Photos from the image-classification dataset "SC-KI_2024" in the GitHub repository Lehr-Lern-Labor/SCKI. Its 3 classes are: oval, rund, tropfen.

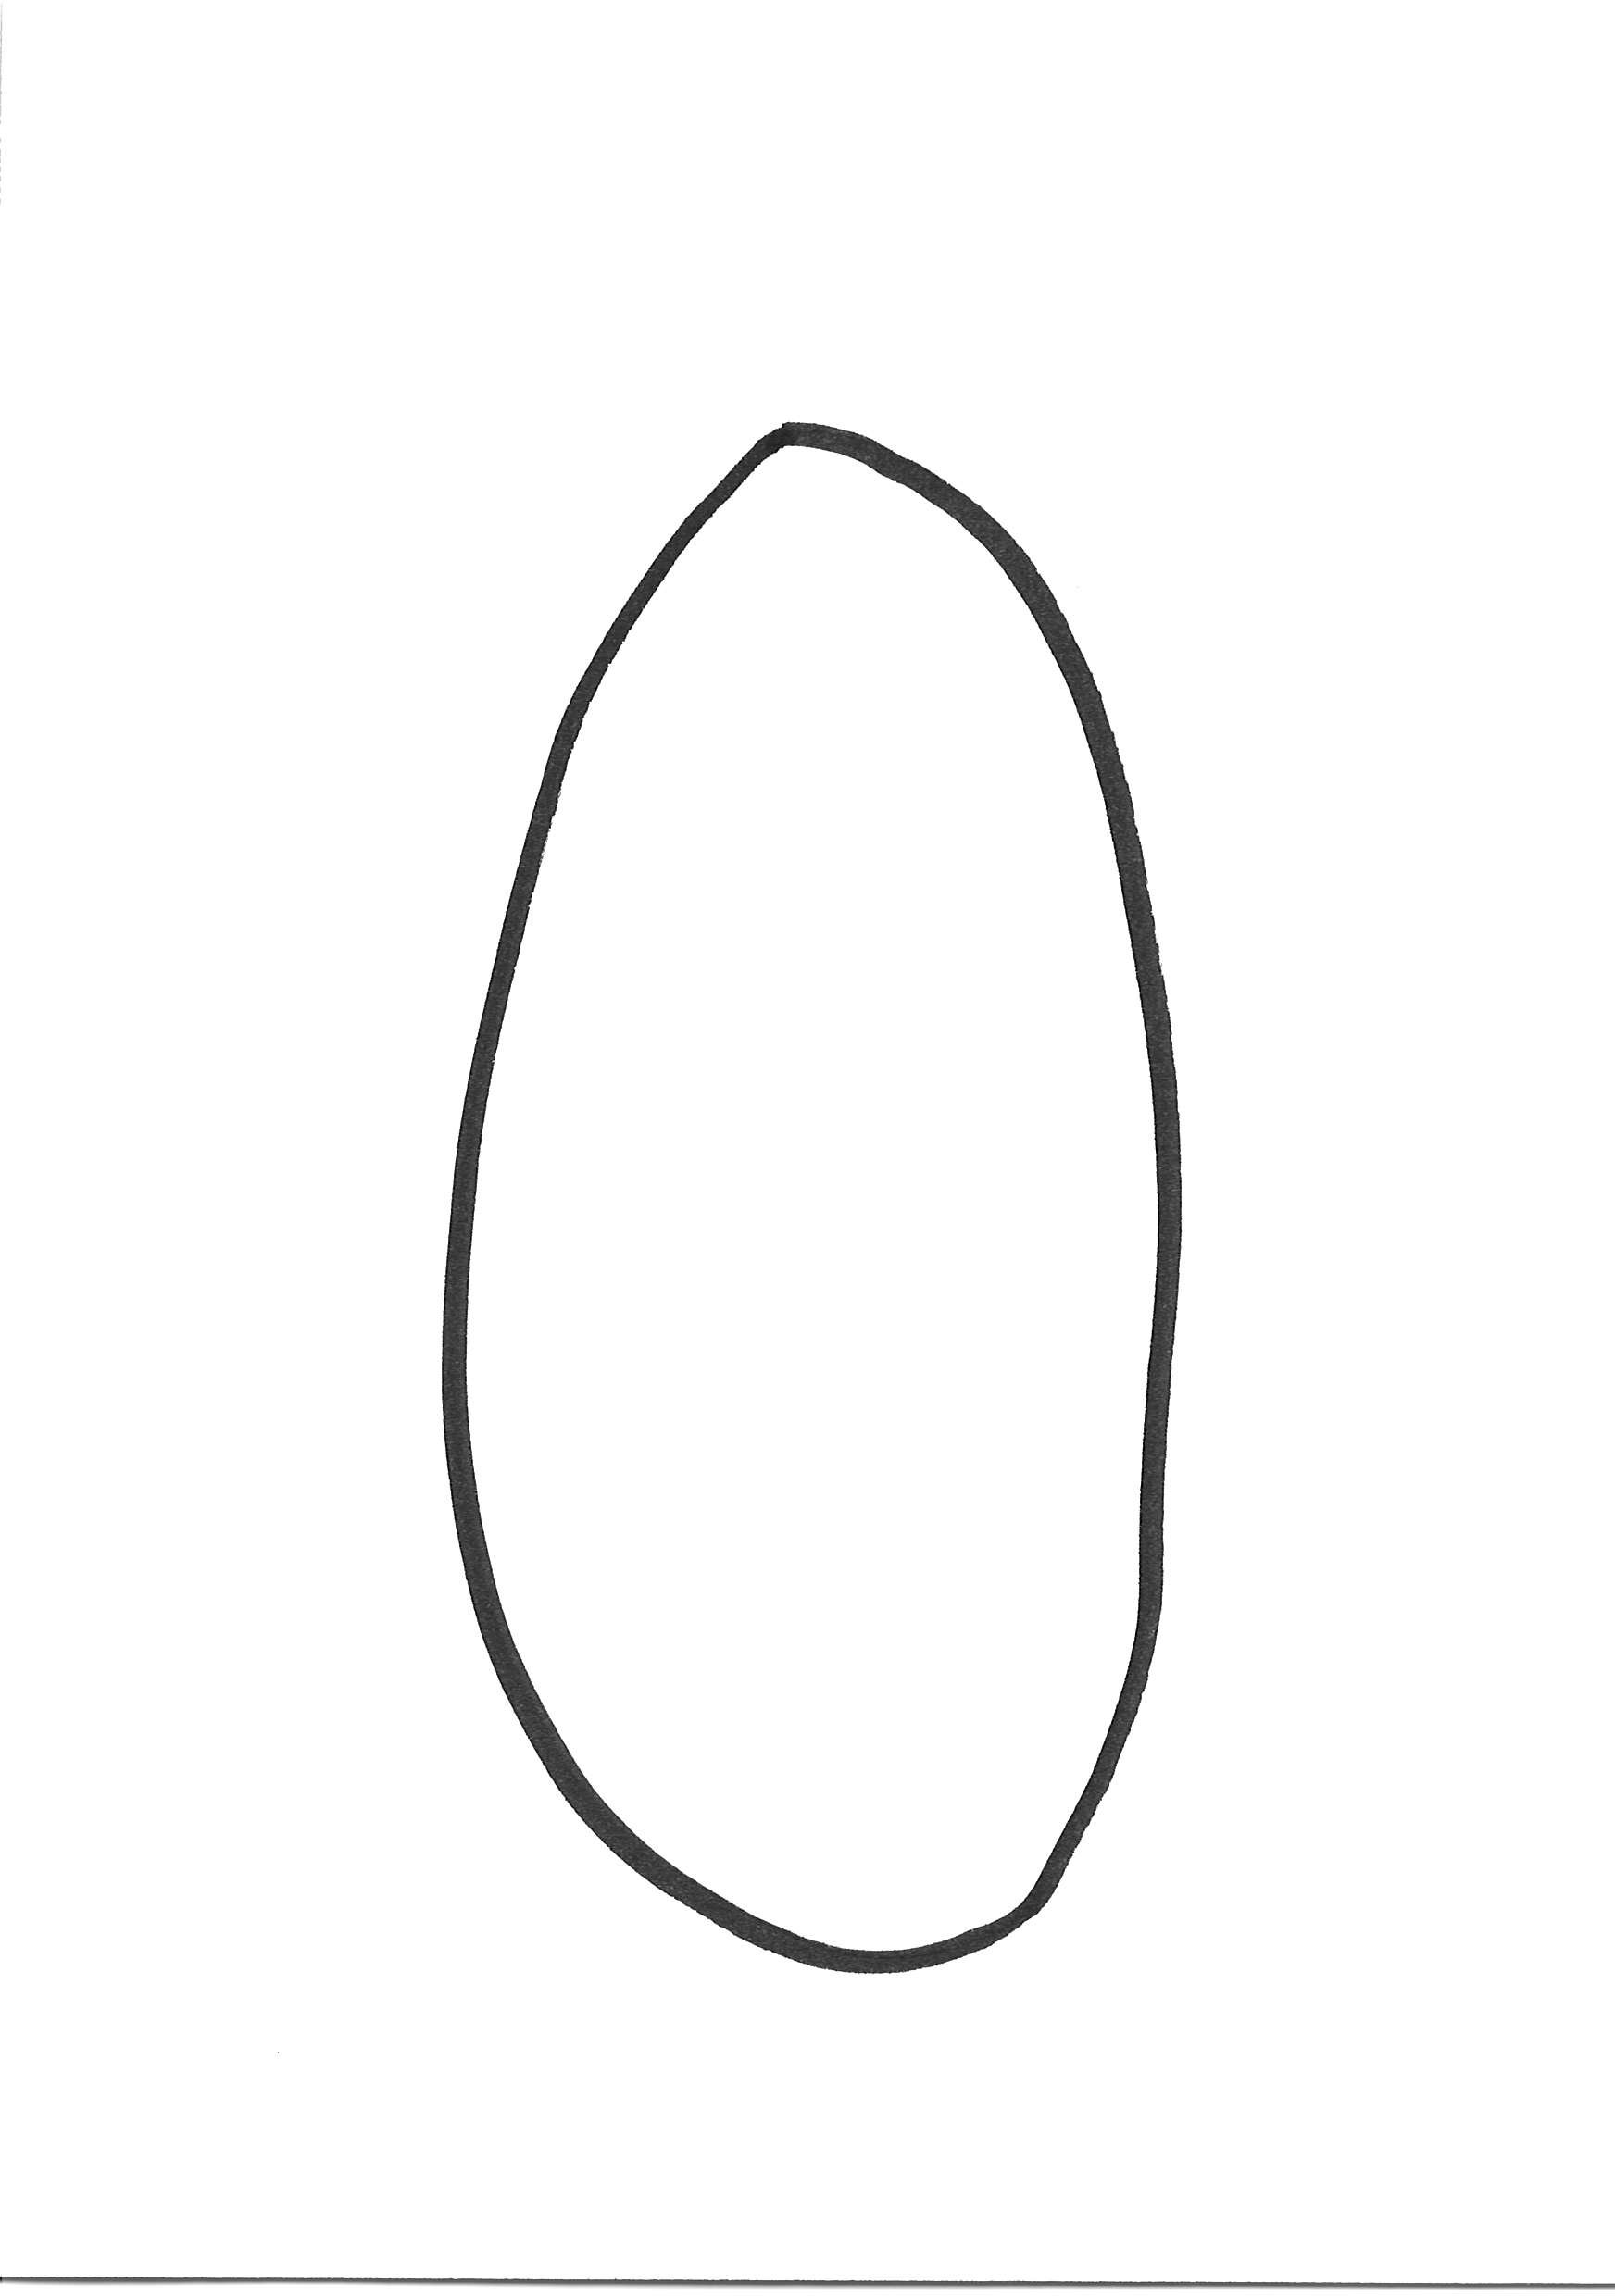
Label: oval

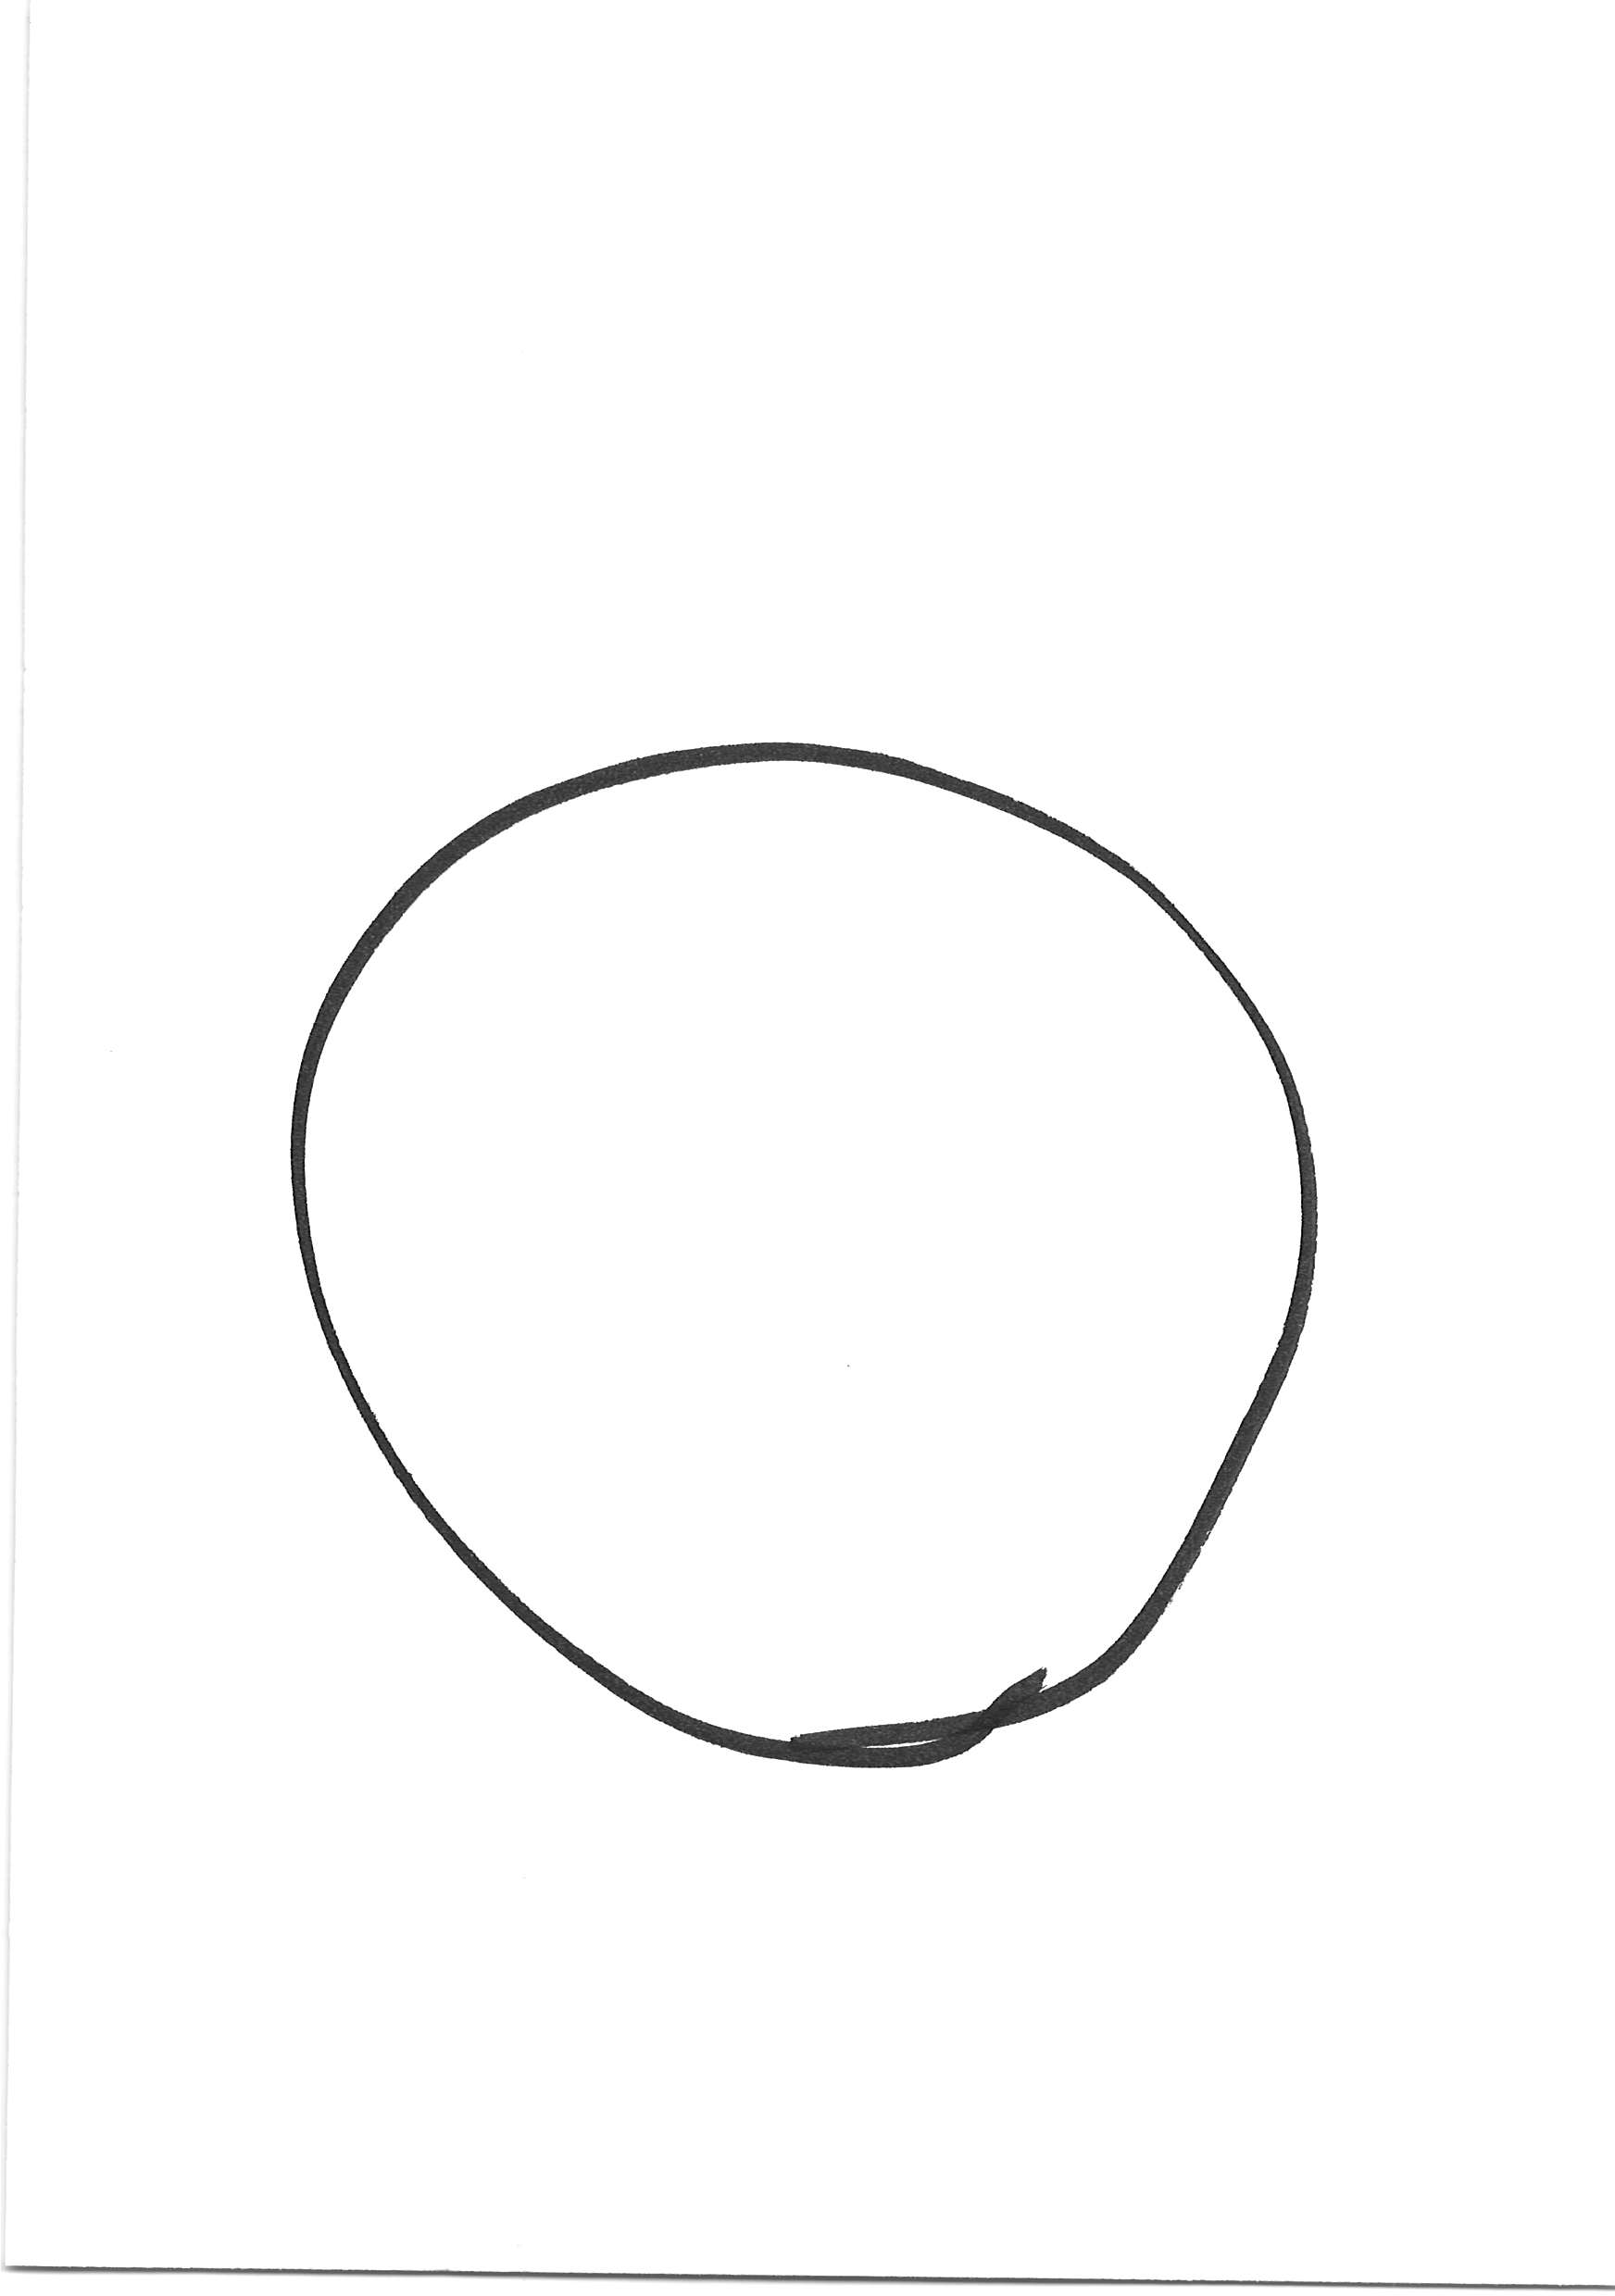
Label: rund

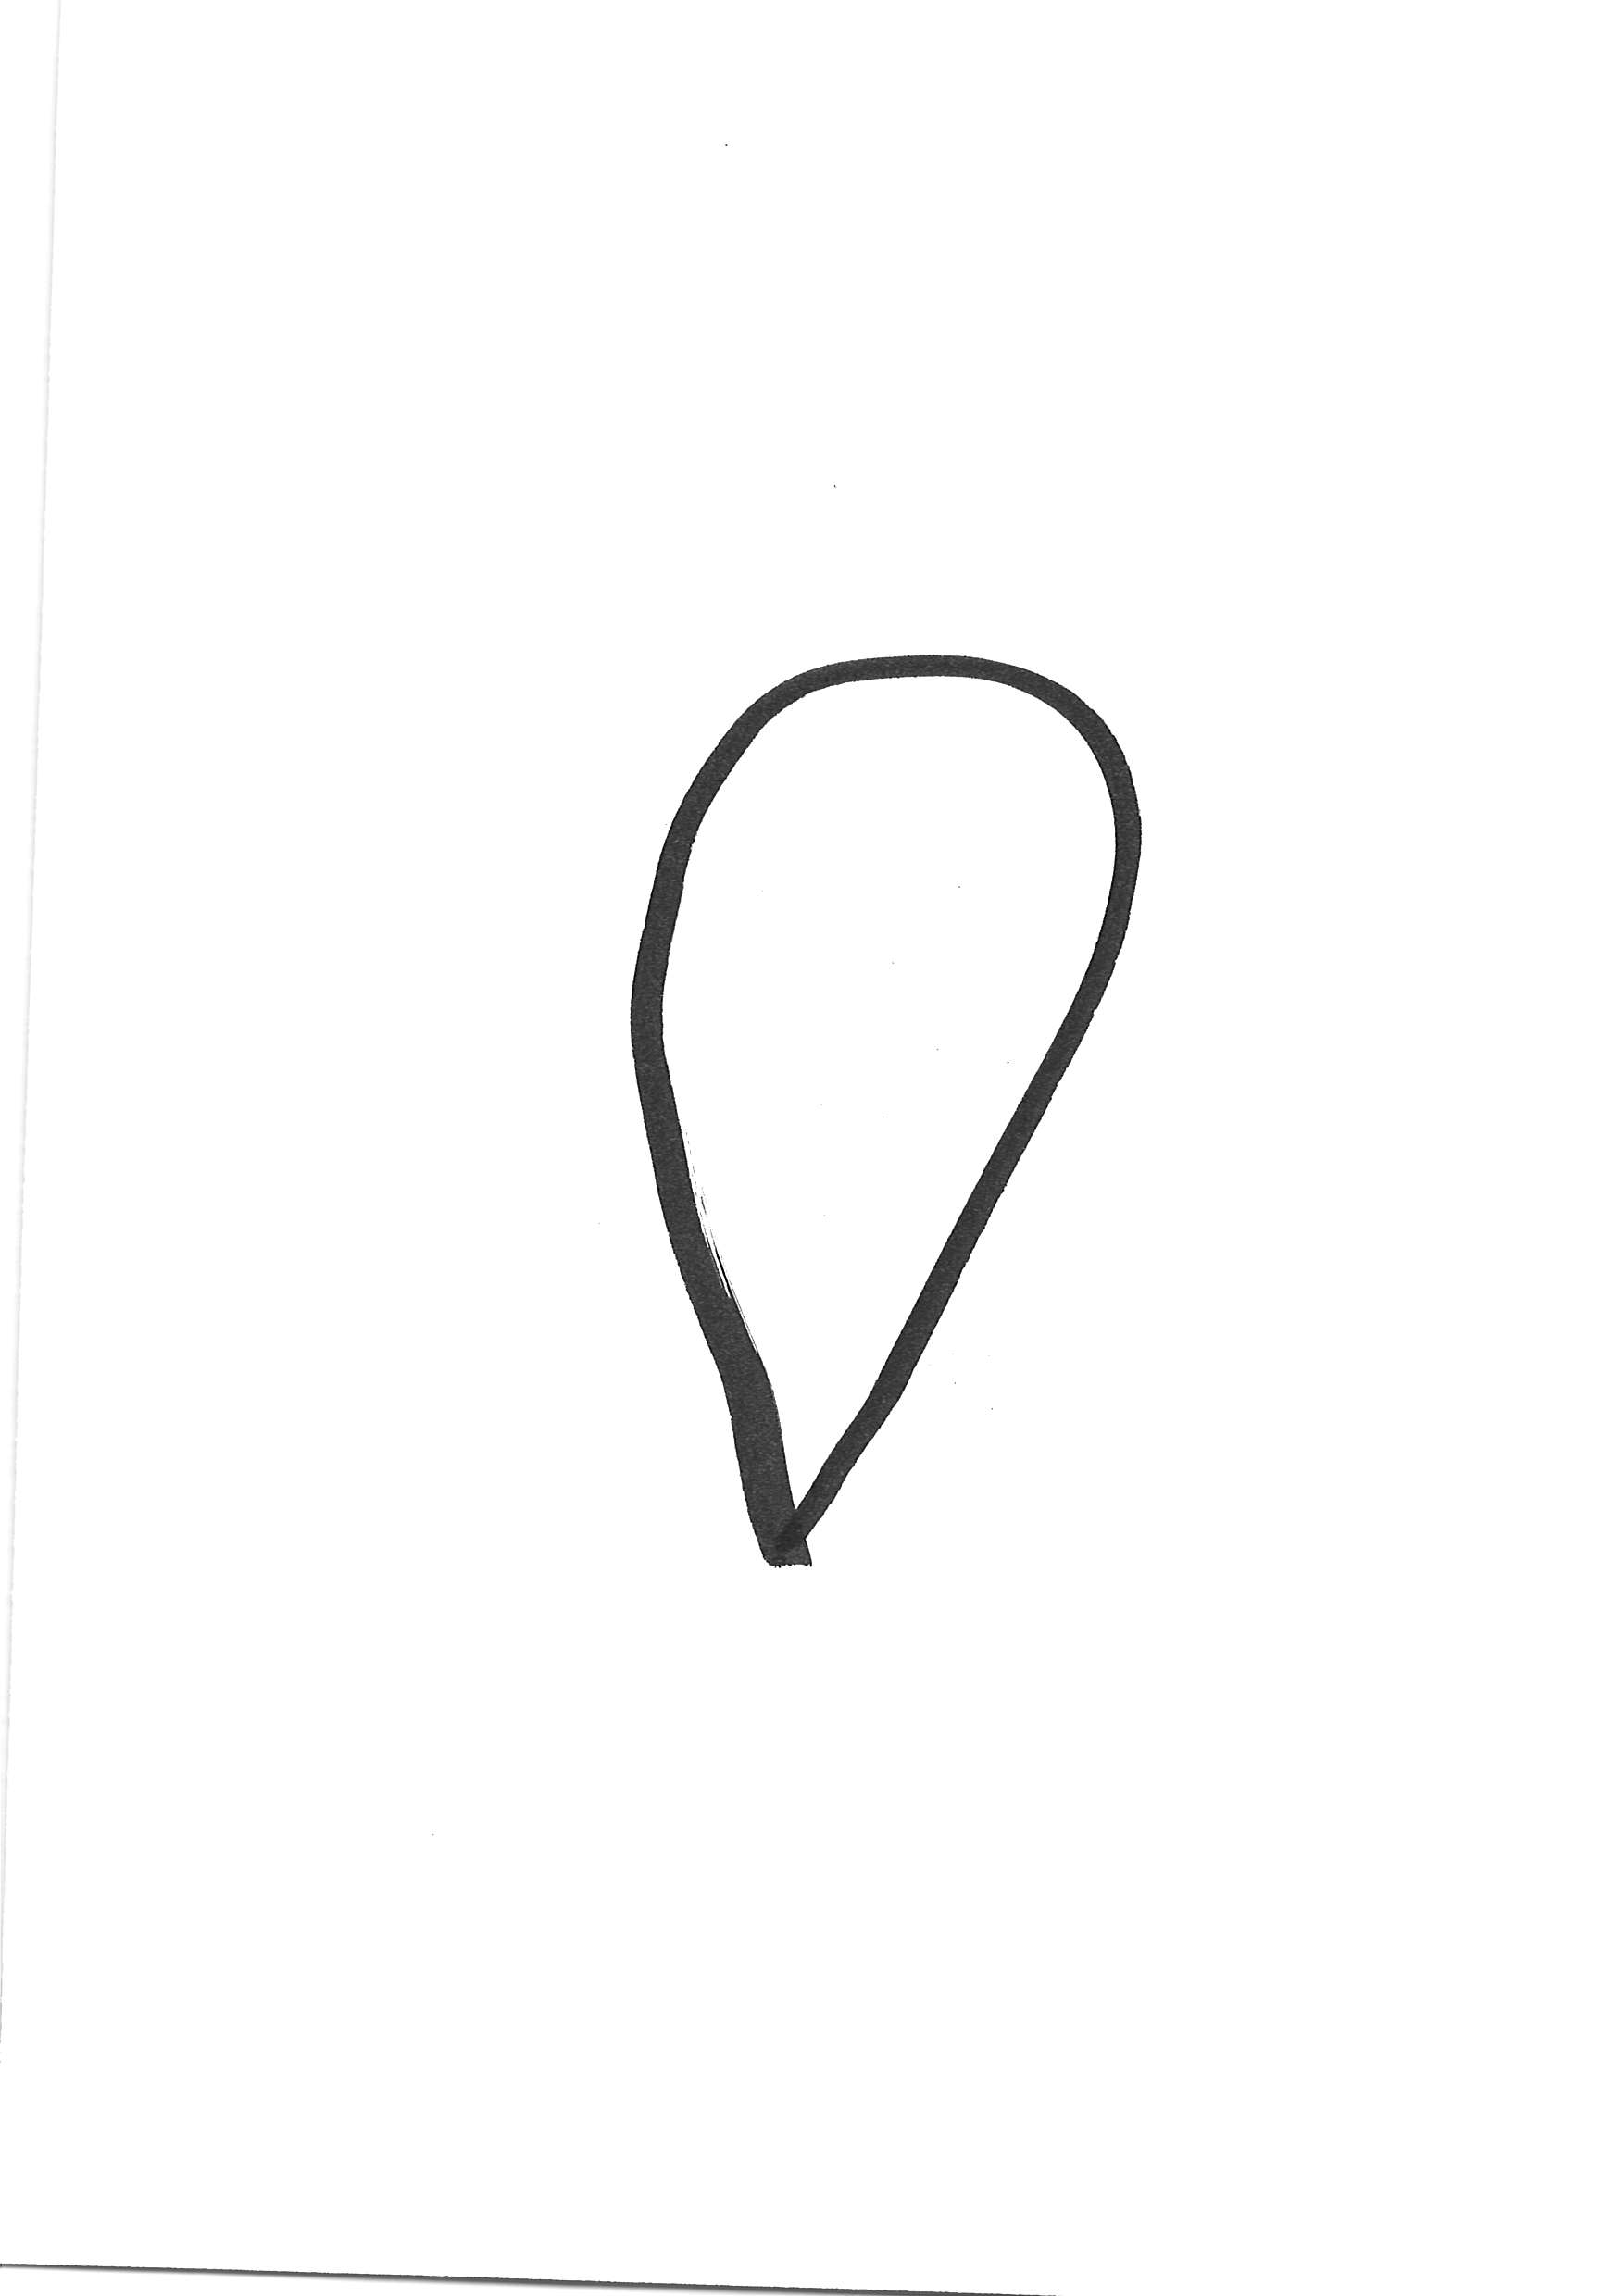
Label: tropfen

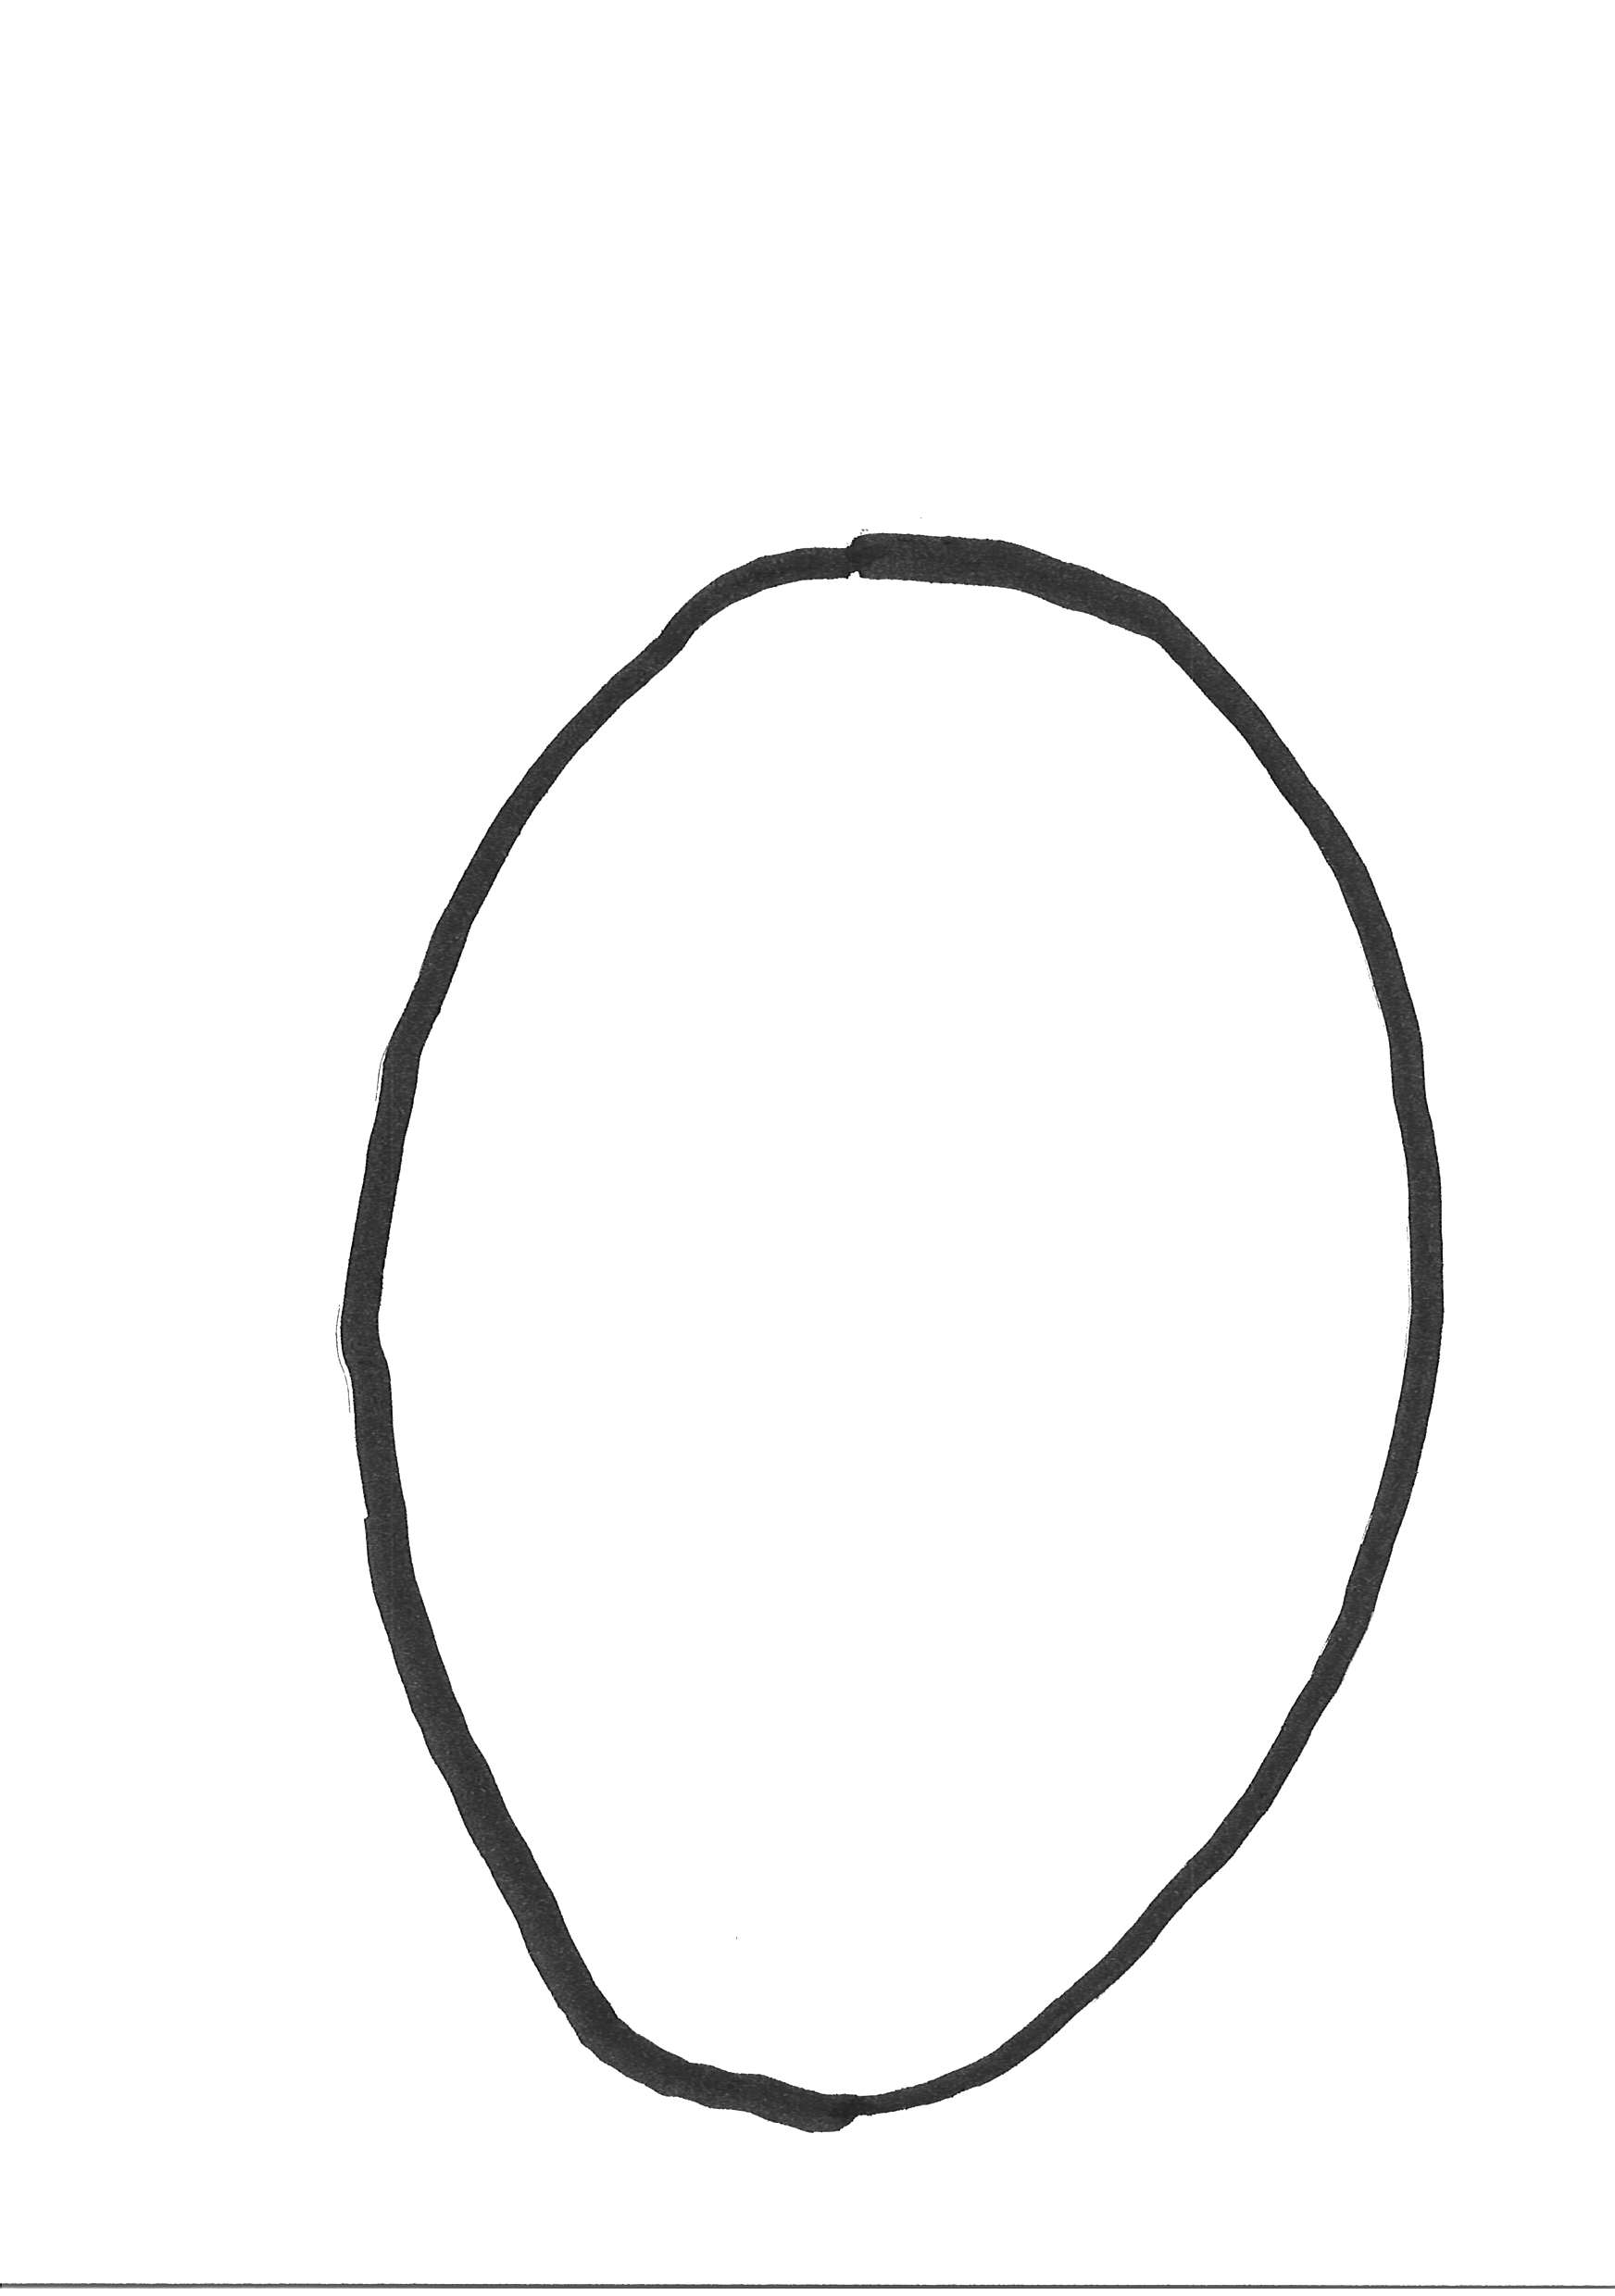
Label: oval

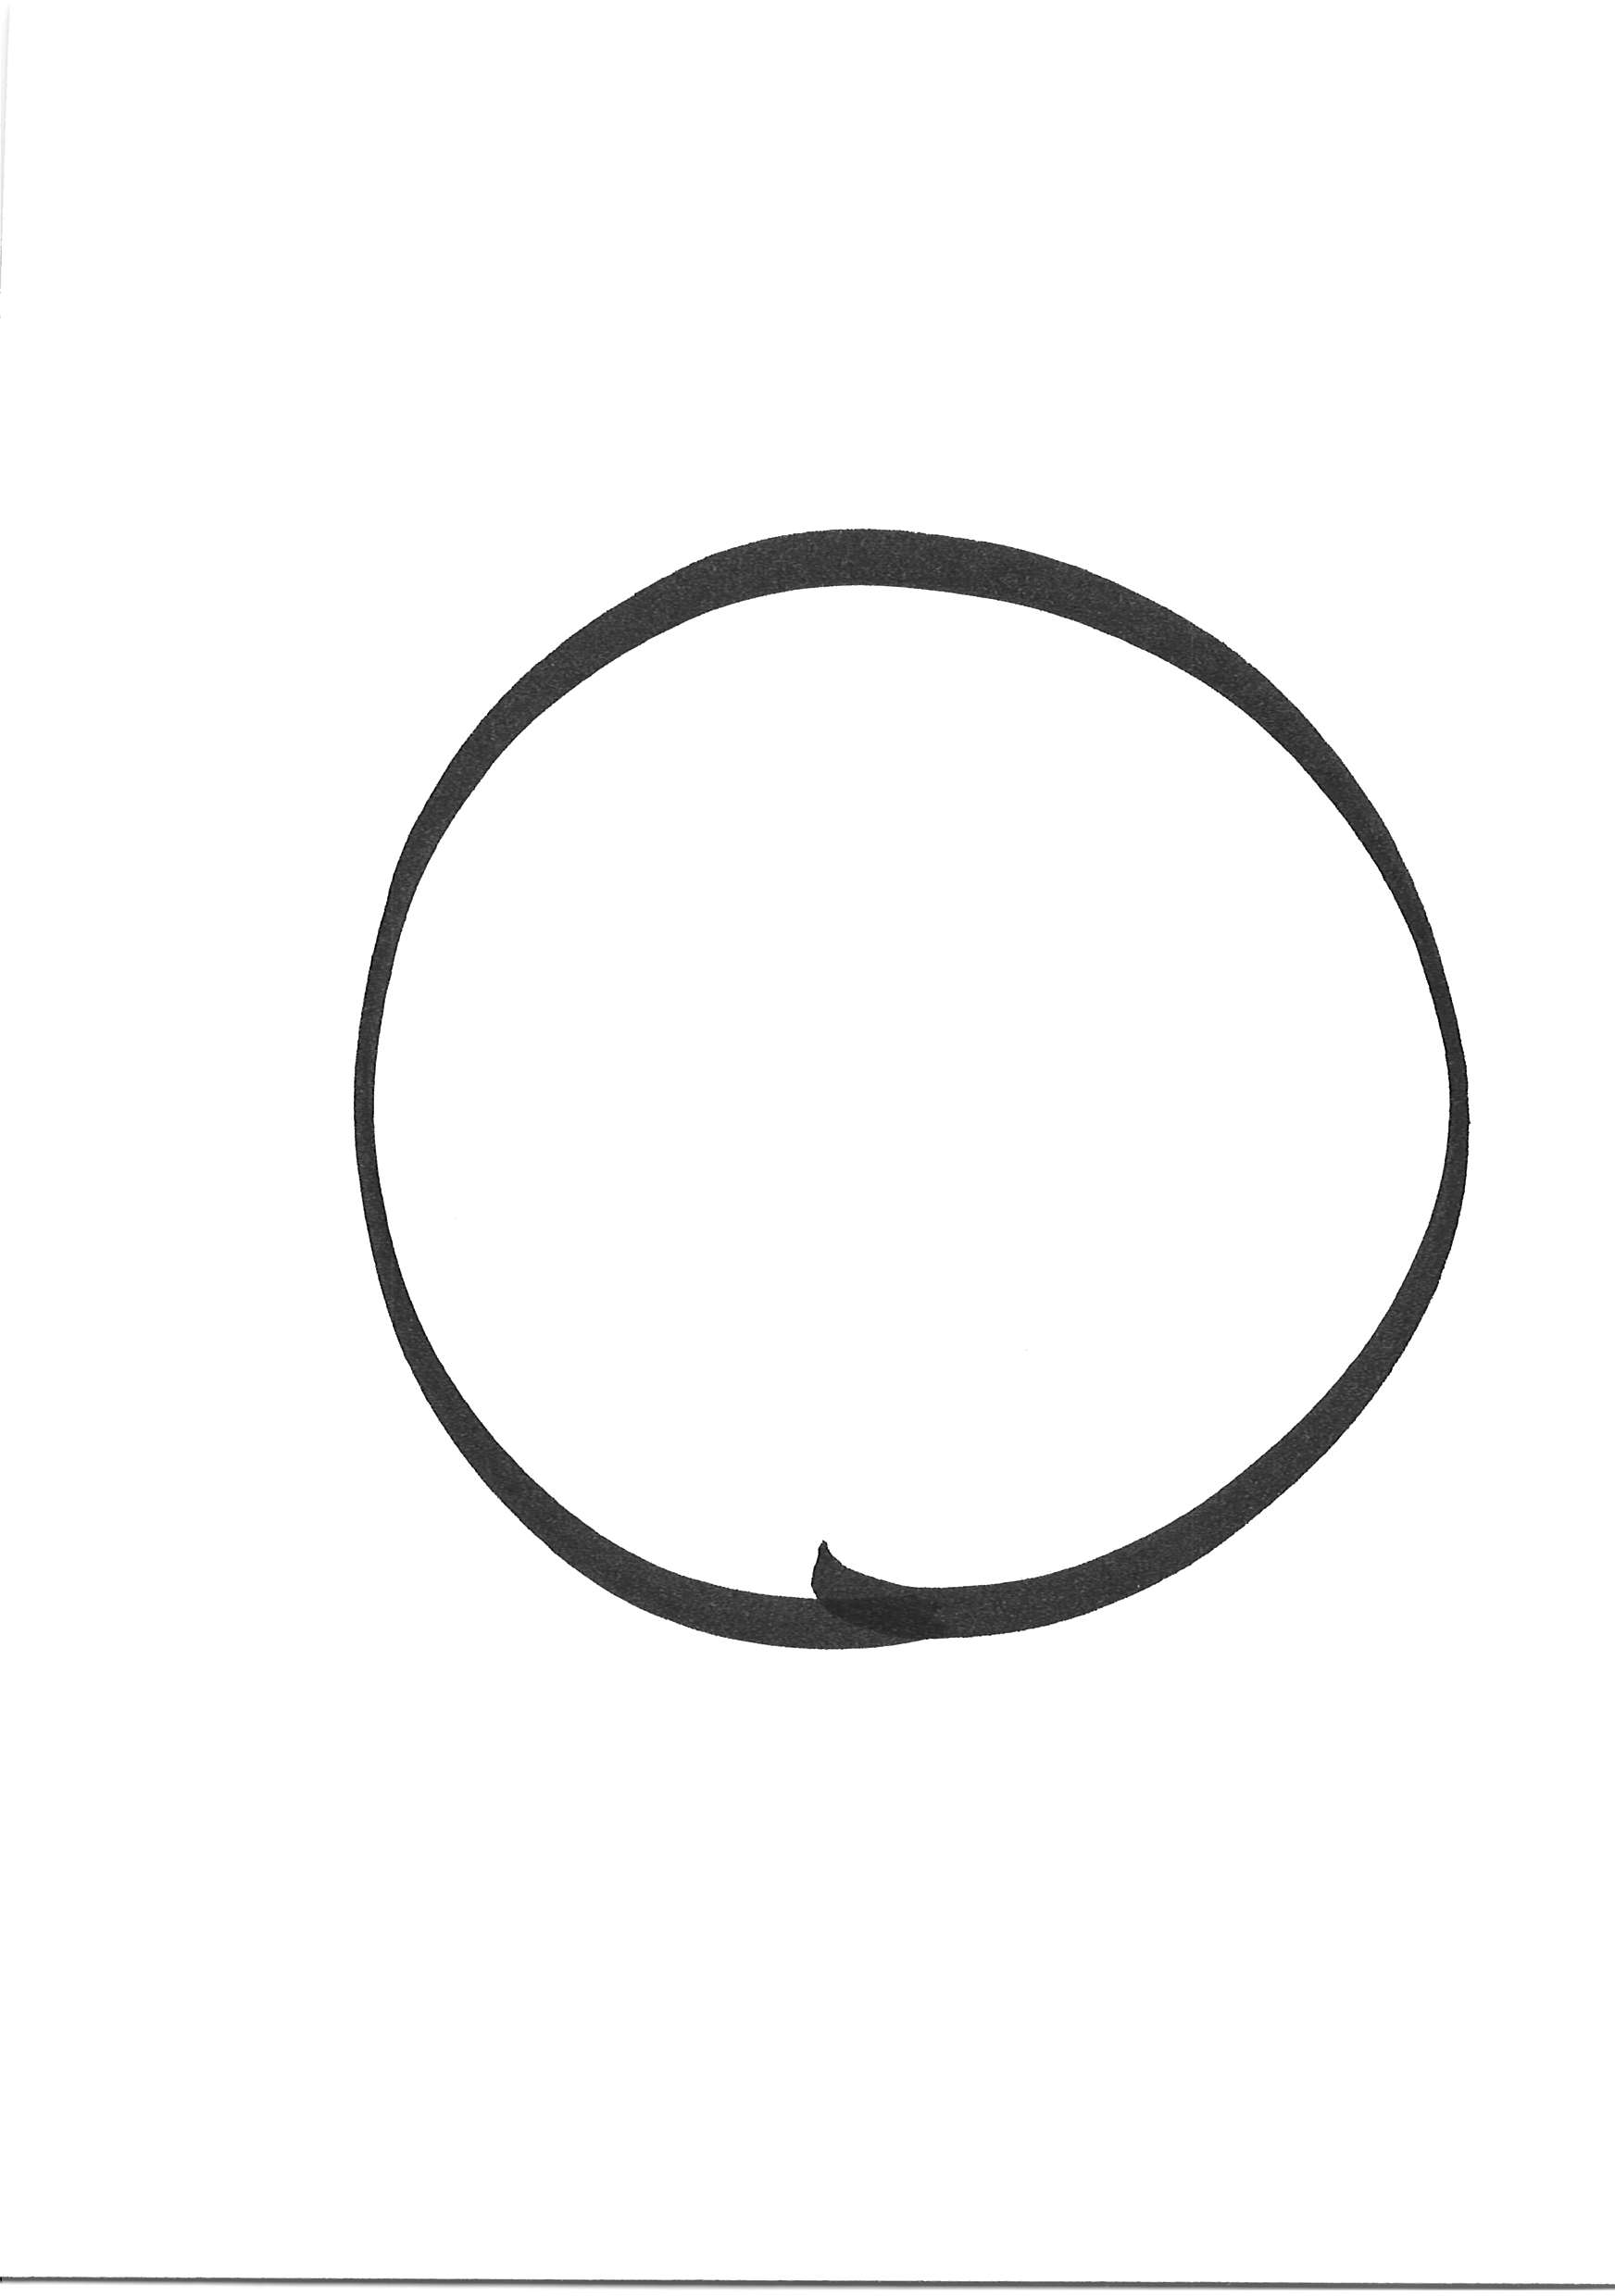
Label: rund

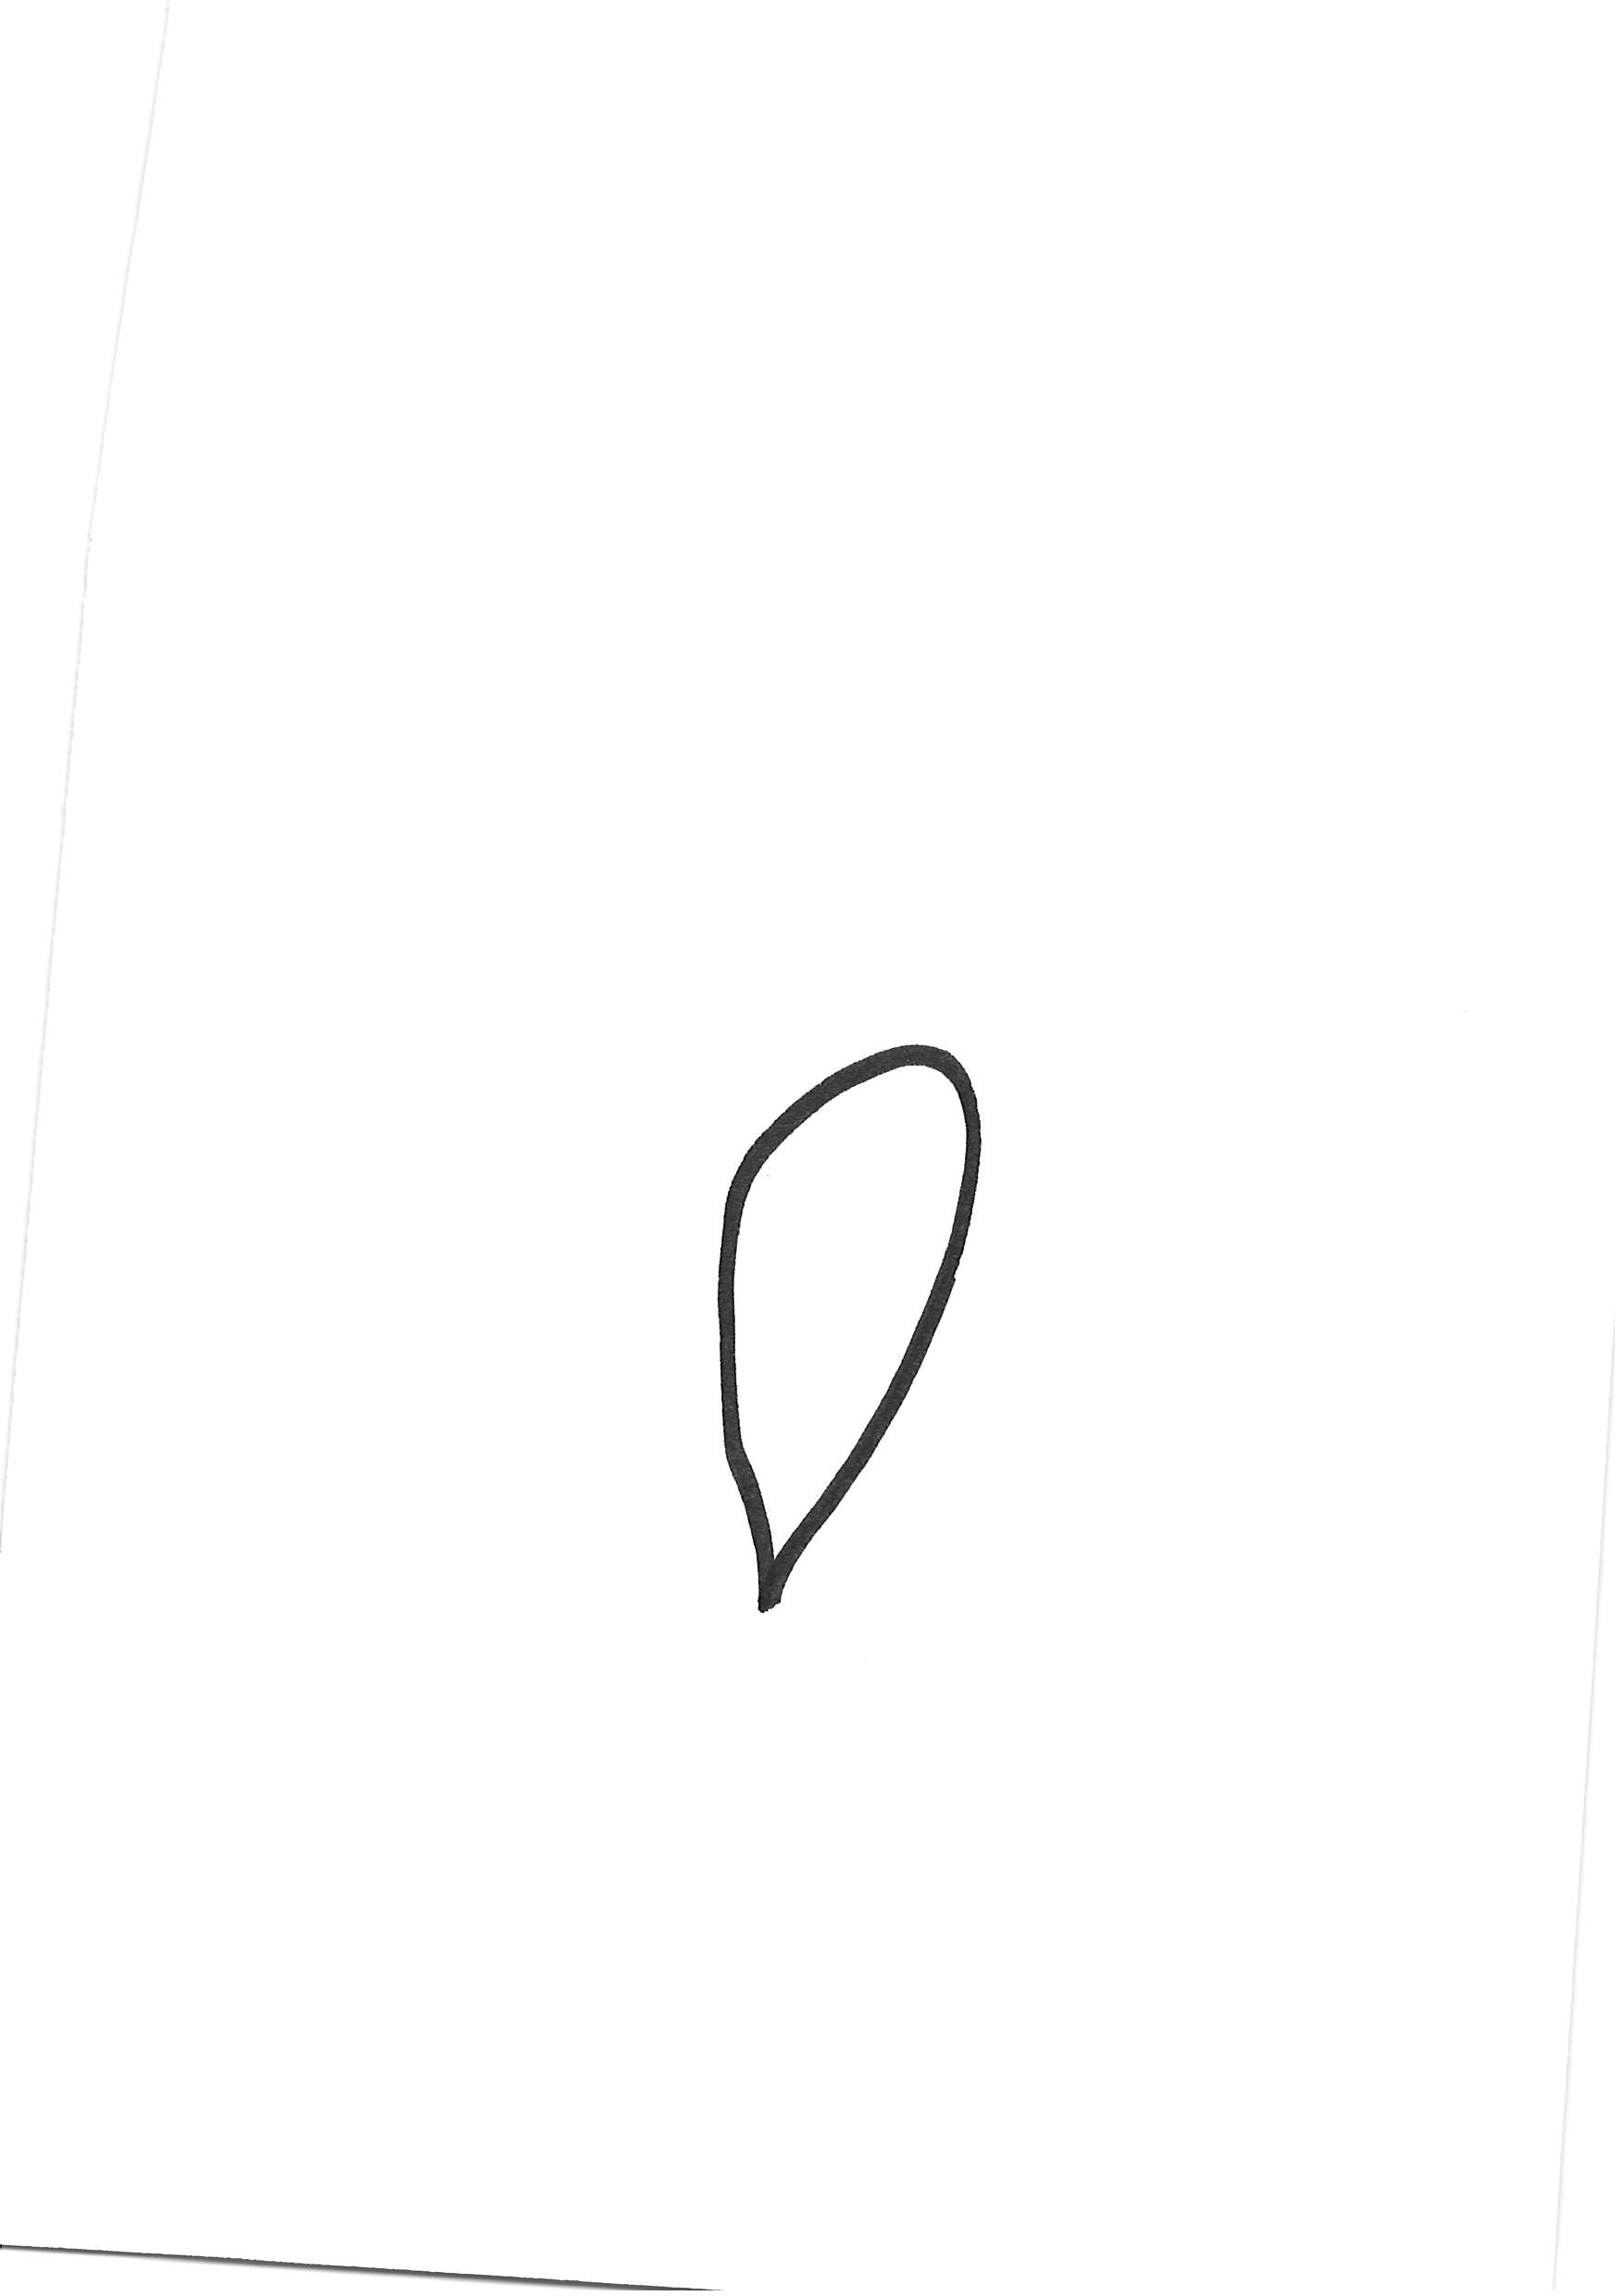
Label: tropfen
